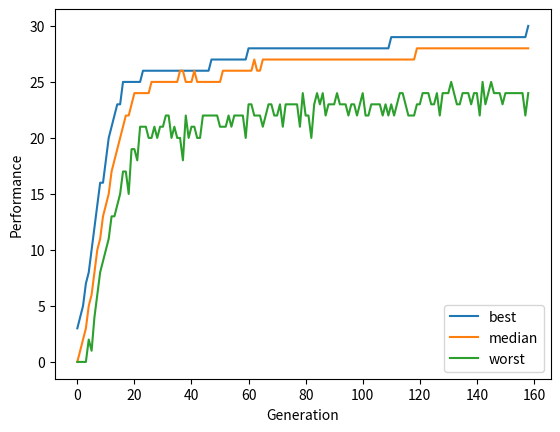

Python code for this plot:
import random
import matplotlib.pyplot as plt

characters = ' qwertyuiopasdfghjklzxcvbnmQWERTYUIOPASDFGHJKLZXCVBNM!@#$%^&*()-_=+[]{};'',./:"<>?1234567890'


class genesis:
    def __init__(self, target, popsize=200, mutation=5, survivors=50, top=20,):
        """
        On init - creates a population of individuals, sorts them by fitness, and performs run()
        """
        # Exceptions
        if not (popsize >= survivors >= top):
            raise ValueError('top must be subset of survivors. survivors must be subset of popsize.'
                             f'\npopsize = {popsize} \nsurvivors = {survivors} \ntop = {top}')
        if not target:
            raise ValueError('No target provided')

        invalids = set(target) - set(characters)
        if invalids:
            raise ValueError(f'Invalid Characters: {invalids}')

        if popsize < 2 or survivors < 2 or top < 2:
            raise ValueError('popsize, survivors, and top must all be greater than 1.'
                             f'\npopsize = {popsize} \nsurvivors = {survivors} \ntop = {top}')

        # Make sizes all even
        popsize -= popsize % 2
        survivors -= survivors % 2
        top -= top % 2

        # Define terms
        self.popsize = int(popsize)
        self.mutation = int(mutation)
        self.survivors = int(survivors)
        self.top = int(top)
        self.phrase = target
        self.length = len(target)

        # Create a population in self.lst
        self.lst = list()
        while len(self.lst) < self.popsize:
            ind = ''.join([random.choice(characters) for _ in range(self.length)])
            self.lst.append(ind)
        self.lst.sort(key=self.measure, reverse=True)
        self.run()

    def measure(self, ind):
        """
        Measure the fitness of a given individual. Returns fitness score.
        """
        fitness = 0
        for i in range(self.length):
            if (self.phrase[i] == ind[i]):
                fitness += 1
        return fitness

    def mate(self, ind1, ind2):
        # Mutation: pick a number 0-99. If mutation is less than that number, add a random character to baby
        # Genetic Breeding: If no mutation, randomly choose one of the parents characters
        # Add chosen character to baby sequence, repeat until full
        baby = ''
        for i in range(self.length):
            if random.randrange(100) < self.mutation:
                baby += random.choice(characters)
            elif random.randrange(2):
                baby += ind1[i]
            else:
                baby += ind2[i]
        return baby

    def generate(self):
        """
        Plays one round of the game being set up by other parts of the class.
        Rules of Play:
            The population list is pre-sorted based on fitness score
            A high performing portion is kept (n=self.survivors). The rest deleted
            The very top performers (n=self.top) are randomly placed into pairs and bred
            The entire population is then randomly placed into pairs and bred - top performers breed twice
            Breeding stops when population limit is reached
            If everyone breeds before population limit is reached, resort everyone into new pairs and continue
            It is possible to survive the cull and not breed - depending on survivors/popsize

        Returns none. Alters self.lst
        """
        # pop variable lets the function breed only adults from previous
        # generations - no babies
        pop = self.lst[:self.survivors]
        top = self.lst[:self.top]
        self.lst = list(pop)
        # shuffle very top performers and breed together
        random.shuffle(top)
        for i in range(0, len(top), 2):
            if len(self.lst) >= self.popsize:
                break
            self.lst.append(self.mate(top[i], top[i + 1]))
        # shuffle entire population and breed
        # Use a while loop to repeat the process in case newgen is not filled
        # by first pass.
        while len(self.lst) < self.popsize:
            random.shuffle(pop)
            for i in range(0, len(pop), 2):
                if len(self.lst) >= self.popsize:
                    break
                self.lst.append(self.mate(pop[i], pop[i + 1]))
        self.lst.sort(key=self.measure, reverse=True)

    def run(self):
        """
        Runs generation function until the problem is solved
        Reports best performer for first generation and every improvement
        Plots performance over time and summary stats at end of process

        """
       # Set up best, median, worst lists to fill during process and plot at
       # end
        best = [self.measure(self.lst[0])]
        median = [self.measure(self.lst[int(self.popsize / 2)])]
        worst = [self.measure(self.lst[-1])]
        gen = 0
        print(
            f'Generation {gen}: {self.lst[0]} | Score: {self.measure(self.lst[0])}')
        # generate() until problem is solved
        while self.phrase not in self.lst:
            self.generate()
            best.append(self.measure(self.lst[0]))
            median.append(self.measure(self.lst[int(self.popsize / 2)]))
            worst.append(self.measure(self.lst[-1]))
            gen += 1
            if gen > 2 and best[-1] != best[-2]:
                print(f'Generation {gen}: {self.lst[0]} | Score: {best[-1]}')
        self.gen = gen
        self.best = best
        self.median = median
        self.worst = worst

        # Plot performance
        plt.plot(best, label='best')
        plt.plot(median, label='median')
        plt.plot(worst, label='worst')
        plt.xlabel('Generation')
        plt.ylabel('Performance')
        plt.legend()
        plt.show()


genesis('This phrase has 30 characters.')
#genesis('Mutation adds randomness',mutation=15)
# genesis('shortr=fastr')
#genesis('Top performers breed at least twice.',top=30)
#genesis('A larger population is great for working with bigger, more complex problems. More power!!!',popsize=1000,top=200,survivors=400)
